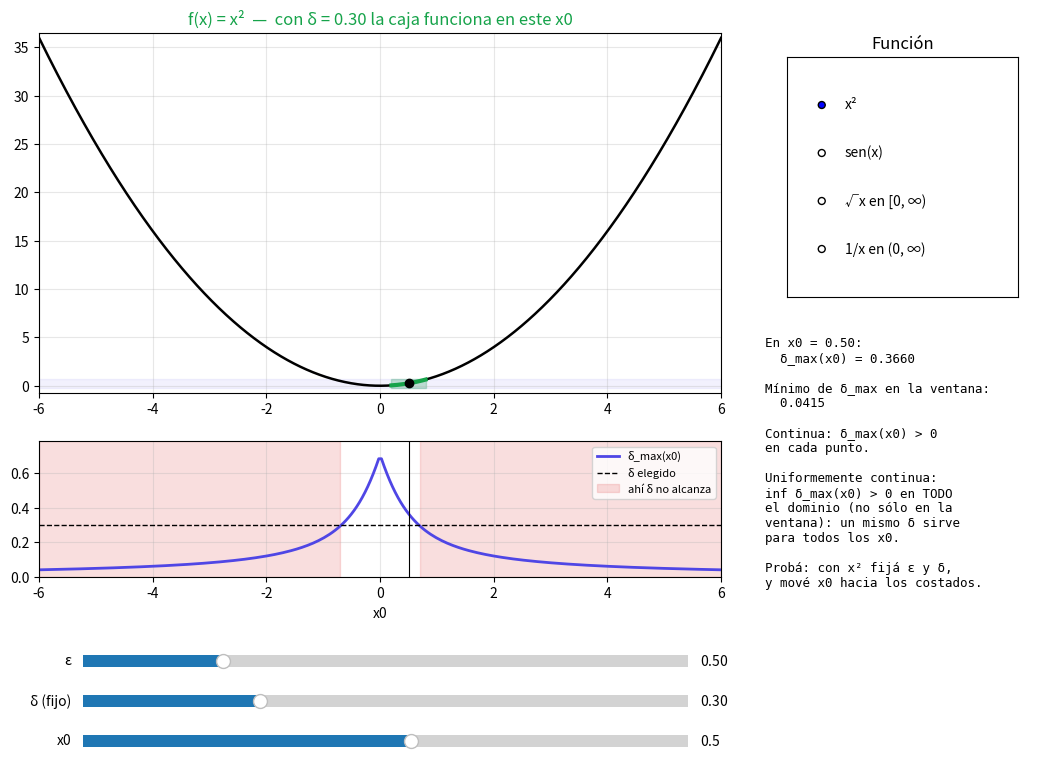

Recreate this plot in Python.
# /// script
# requires-python = ">=3.11"
# dependencies = ["matplotlib", "numpy"]
# ///
"""Continuidad vs. continuidad uniforme, de forma interactiva.

Correr con:  uv run visualizaciones/continuidad_uniforme.py

Arriba: el gráfico de f y una "caja" de ancho 2δ y alto 2ε centrada en (x0, f(x0)).
La caja es VERDE si el gráfico de f sobre (x0 - δ, x0 + δ) no se sale por arriba ni
por abajo (es decir, f(B(x0, δ)) ⊆ B(f(x0), ε)), y ROJA si se sale.

Abajo: para cada x0, el δ más grande que sirve en ese punto, δ_max(x0).
- f continua      <=> δ_max(x0) > 0 para todo x0.
- f unif. continua <=> inf δ_max(x0) > 0: hay UN δ que sirve para todos los x0.

Para x² el δ que sirve es δ_max(x0) = √(x0² + ε) - |x0| = ε / (√(x0² + ε) + |x0|),
que es positivo en cada punto pero tiende a 0 cuando |x0| -> ∞: la pendiente crece,
así que hay que achicar la caja cada vez más. Por eso no hay un δ común.
"""

import numpy as np
import matplotlib.pyplot as plt
from matplotlib.widgets import RadioButtons, Slider

FUNCIONES = {
    "x²": (lambda x: x**2, (-6.0, 6.0)),
    "sen(x)": (np.sin, (-6.0, 6.0)),
    "√x en [0, ∞)": (np.sqrt, (0.0, 12.0)),
    "1/x en (0, ∞)": (lambda x: 1 / x, (0.05, 6.0)),
}

# Grilla fina para estimar el sup/inf de f en un intervalo.
N_MUESTRAS = 400


def oscilacion(f, x0, delta, dominio):
    """max |f(x) - f(x0)| para x en (x0 - δ, x0 + δ) ∩ dominio."""
    a, b = dominio
    izq = max(x0 - delta, a)
    der = min(x0 + delta, b) if np.isfinite(b) else x0 + delta
    xs = np.linspace(izq, der, N_MUESTRAS)
    return np.max(np.abs(f(xs) - f(x0)))


def delta_max(f, x0, eps, dominio, techo=10.0):
    """El δ más grande con f(B(x0, δ)) ⊆ B(f(x0), ε), por bisección."""
    if oscilacion(f, x0, techo, dominio) < eps:
        return techo
    lo, hi = 0.0, techo
    for _ in range(40):
        mid = (lo + hi) / 2
        if oscilacion(f, x0, mid, dominio) < eps:
            lo = mid
        else:
            hi = mid
    return lo


def dominio_real(nombre):
    # El dominio matemático (para no evaluar fuera de él), no la ventana del gráfico.
    return {"√x en [0, ∞)": (0.0, np.inf), "1/x en (0, ∞)": (1e-9, np.inf)}.get(
        nombre, (-np.inf, np.inf)
    )


fig = plt.figure(figsize=(11, 8))
ax_f = fig.add_axes([0.08, 0.50, 0.62, 0.45])
ax_d = fig.add_axes([0.08, 0.27, 0.62, 0.17])
ax_radio = fig.add_axes([0.76, 0.62, 0.21, 0.30])
ax_eps = fig.add_axes([0.12, 0.15, 0.55, 0.03])
ax_del = fig.add_axes([0.12, 0.10, 0.55, 0.03])
ax_x0 = fig.add_axes([0.12, 0.05, 0.55, 0.03])
ax_txt = fig.add_axes([0.74, 0.05, 0.25, 0.52])
ax_txt.axis("off")

radio = RadioButtons(ax_radio, list(FUNCIONES))
ax_radio.set_title("Función")
s_eps = Slider(ax_eps, "ε", 0.05, 2.0, valinit=0.5)
s_del = Slider(ax_del, "δ (fijo)", 0.01, 1.0, valinit=0.3)
s_x0 = Slider(ax_x0, "x0", -6.0, 6.0, valinit=0.5)

estado = {"nombre": "x²"}


def redibujar(_=None):
    nombre = estado["nombre"]
    f, (a, b) = FUNCIONES[nombre]
    dom = dominio_real(nombre)
    eps, delta = s_eps.val, s_del.val
    x0 = float(np.clip(s_x0.val, a, b))

    # --- gráfico de f con la caja ε-δ ---
    ax_f.clear()
    xs = np.linspace(a, b, 1500)
    ax_f.plot(xs, f(xs), color="black", lw=1.8)
    y0 = f(x0)
    falla = oscilacion(f, x0, delta, dom) >= eps
    color = "#dc2626" if falla else "#16a34a"
    izq = max(x0 - delta, dom[0])
    ax_f.add_patch(
        plt.Rectangle((izq, y0 - eps), x0 + delta - izq, 2 * eps, color=color, alpha=0.25)
    )
    ax_f.axhspan(y0 - eps, y0 + eps, color="#4f46e5", alpha=0.07)
    xs_caja = np.linspace(izq, x0 + delta, 300)
    ax_f.plot(xs_caja, f(xs_caja), color=color, lw=3)
    ax_f.plot([x0], [y0], "o", color="black")
    ys = f(xs)
    ax_f.set_xlim(a, b)
    ax_f.set_ylim(min(ys.min(), y0 - eps) - 0.5, max(ys.max(), y0 + eps) + 0.5)
    ax_f.set_title(
        f"f(x) = {nombre}  —  con δ = {delta:.2f} la caja "
        + ("SE ROMPE en este x0" if falla else "funciona en este x0"),
        color=color,
    )
    ax_f.grid(alpha=0.3)

    # --- δ_max(x0) para todos los x0 ---
    ax_d.clear()
    x0s = np.linspace(a, b, 250)
    dmax = np.array([delta_max(f, p, eps, dom) for p in x0s])
    ax_d.plot(x0s, dmax, color="#4f46e5", lw=2, label="δ_max(x0)")
    ax_d.axhline(delta, color="black", ls="--", lw=1, label="δ elegido")
    ax_d.fill_between(x0s, 0, 1, where=dmax < delta, color="#dc2626", alpha=0.15,
                      transform=ax_d.get_xaxis_transform(), label="ahí δ no alcanza")
    ax_d.axvline(x0, color="black", lw=0.8)
    ax_d.set_xlim(a, b)
    ax_d.set_ylim(0, min(max(dmax.max(), delta) * 1.15, 10))
    ax_d.set_xlabel("x0")
    ax_d.legend(loc="upper right", fontsize=8)
    ax_d.grid(alpha=0.3)

    # --- texto ---
    ax_txt.clear()
    ax_txt.axis("off")
    d_aca = delta_max(f, x0, eps, dom)
    ax_txt.text(
        0, 1,
        f"En x0 = {x0:.2f}:\n"
        f"  δ_max(x0) = {d_aca:.4f}\n\n"
        f"Mínimo de δ_max en la ventana:\n"
        f"  {dmax.min():.4f}\n\n"
        "Continua: δ_max(x0) > 0\n"
        "en cada punto.\n\n"
        "Uniformemente continua:\n"
        "inf δ_max(x0) > 0 en TODO\n"
        "el dominio (no sólo en la\n"
        "ventana): un mismo δ sirve\n"
        "para todos los x0.\n\n"
        "Probá: con x² fijá ε y δ,\n"
        "y mové x0 hacia los costados.",
        va="top", family="monospace", fontsize=9,
    )
    fig.canvas.draw_idle()


def cambiar_funcion(nombre):
    estado["nombre"] = nombre
    _, (a, b) = FUNCIONES[nombre]
    s_x0.valmin, s_x0.valmax = a, b
    ax_x0.set_xlim(a, b)
    s_x0.set_val(float(np.clip(s_x0.val, a, b)))
    redibujar()


radio.on_clicked(cambiar_funcion)
for s in (s_eps, s_del, s_x0):
    s.on_changed(redibujar)

redibujar()

if __name__ == "__main__":
    plt.show()
